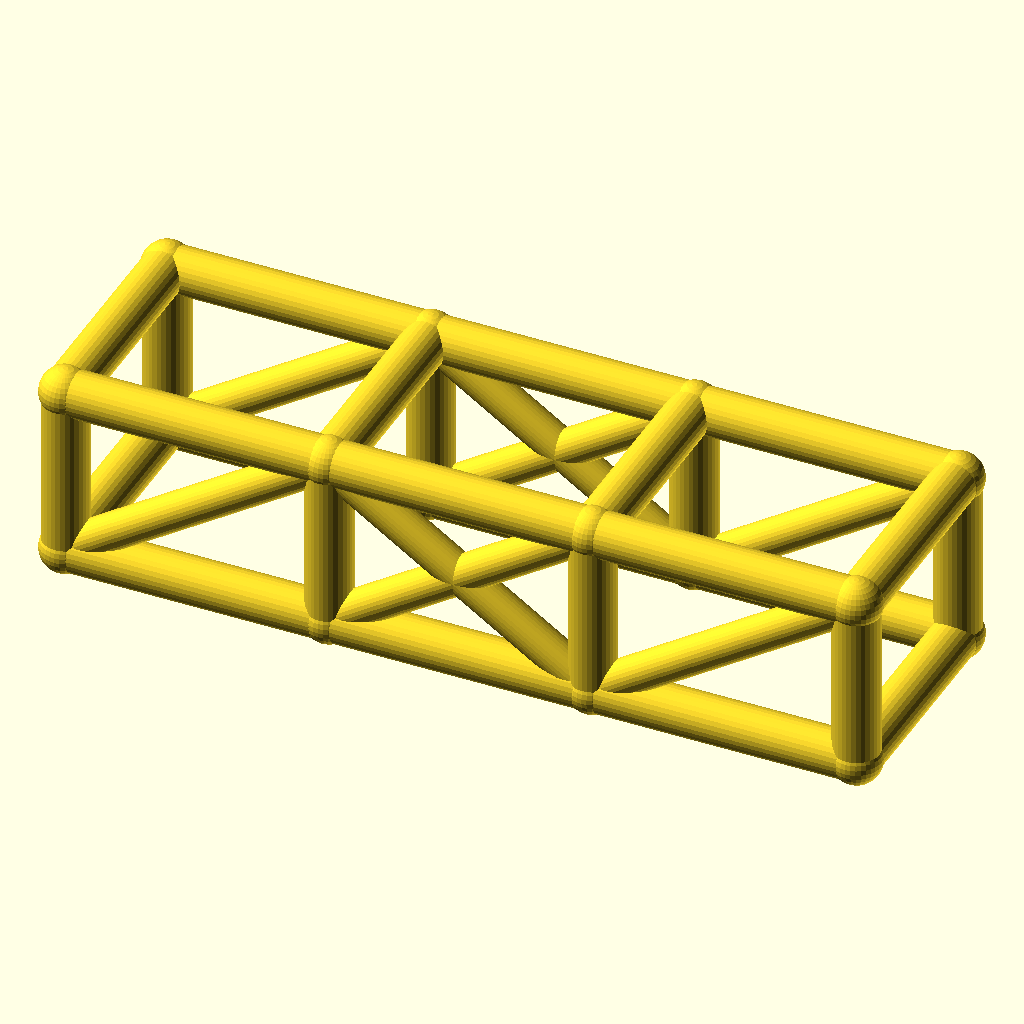
Cell 1: the model at its default parameters.
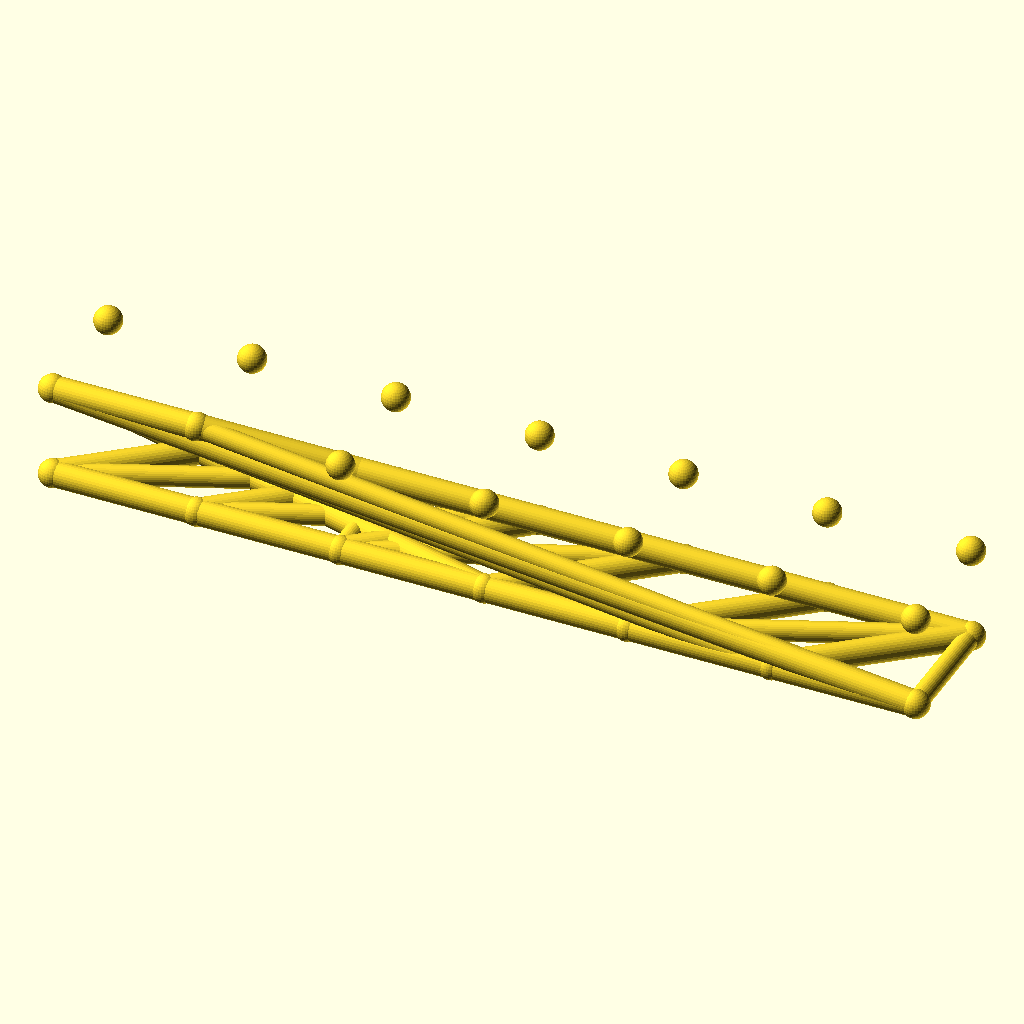
Cell 2 — bays set to 6, the other parameters unchanged.
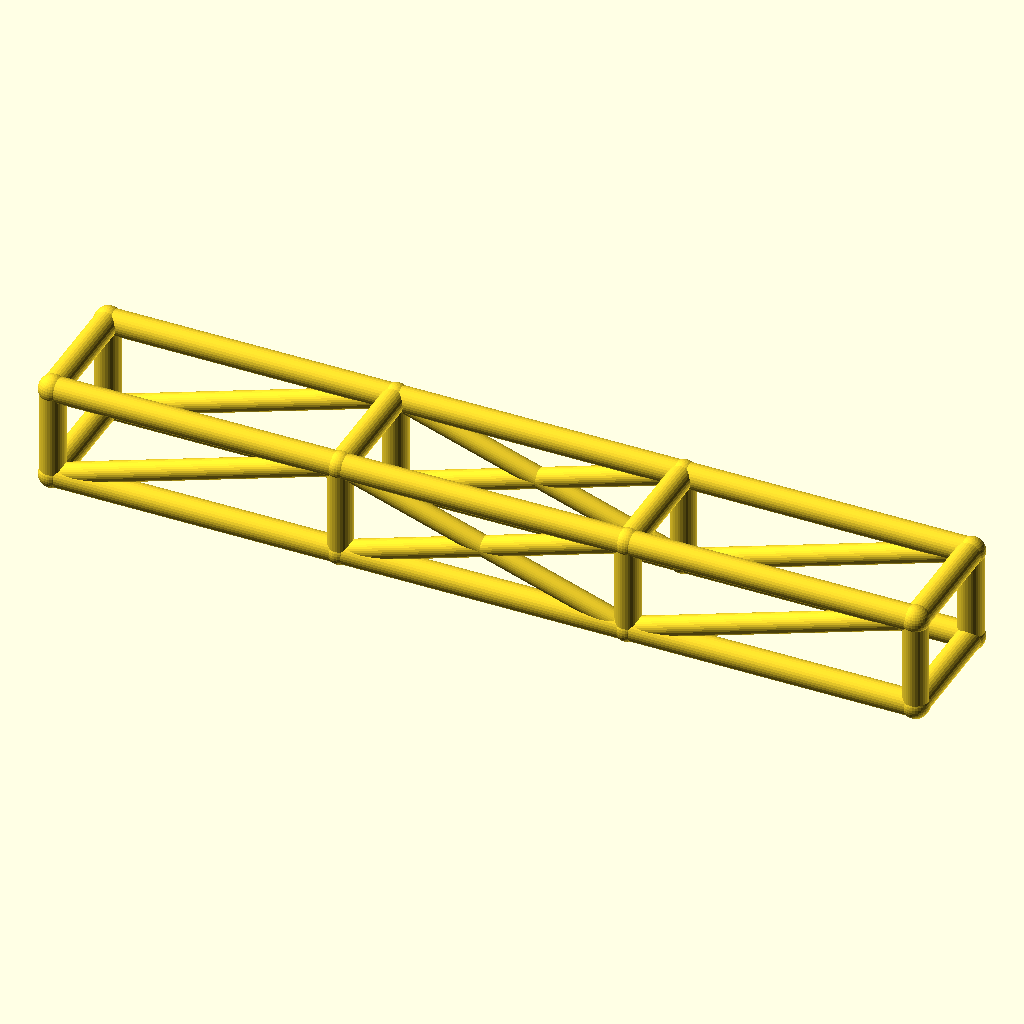
Cell 3: bay_l = 92 (everything else at default).
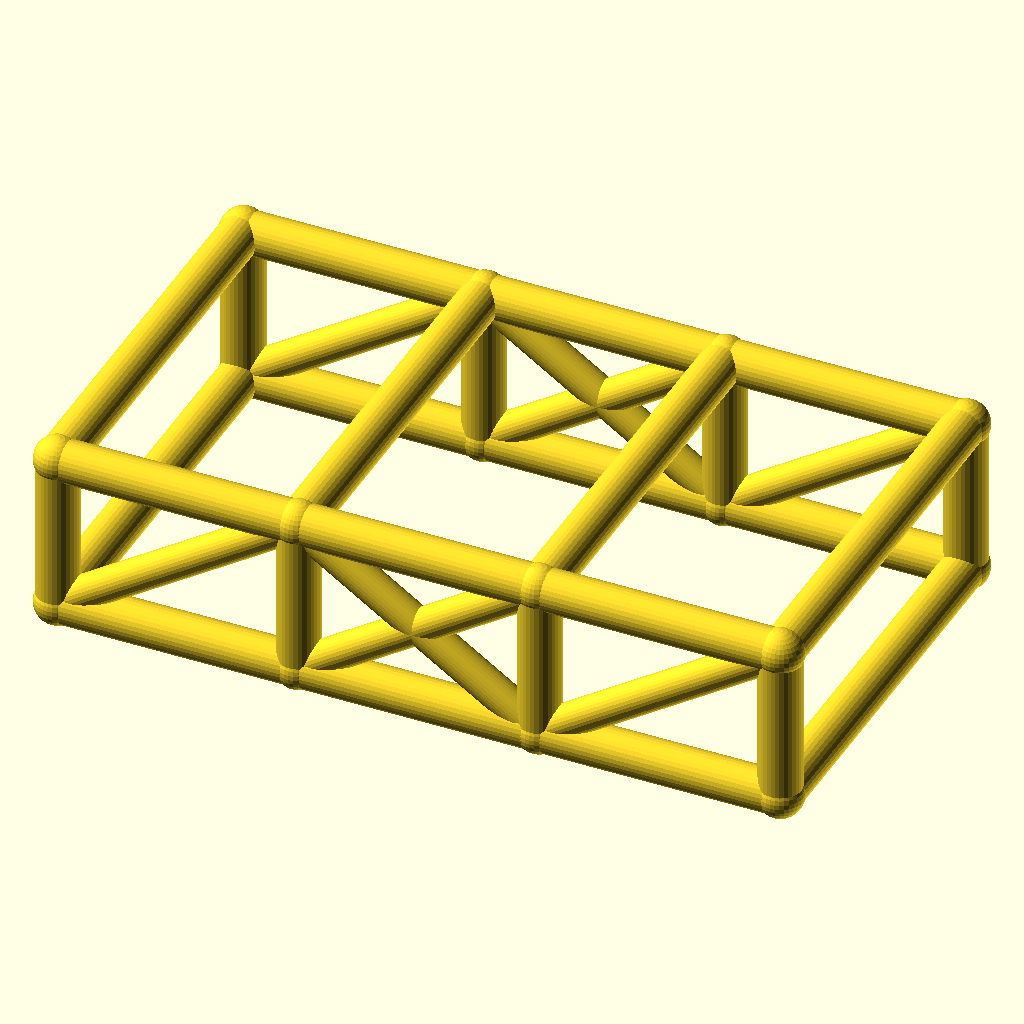
Cell 4: the same model with cage_w = 76.
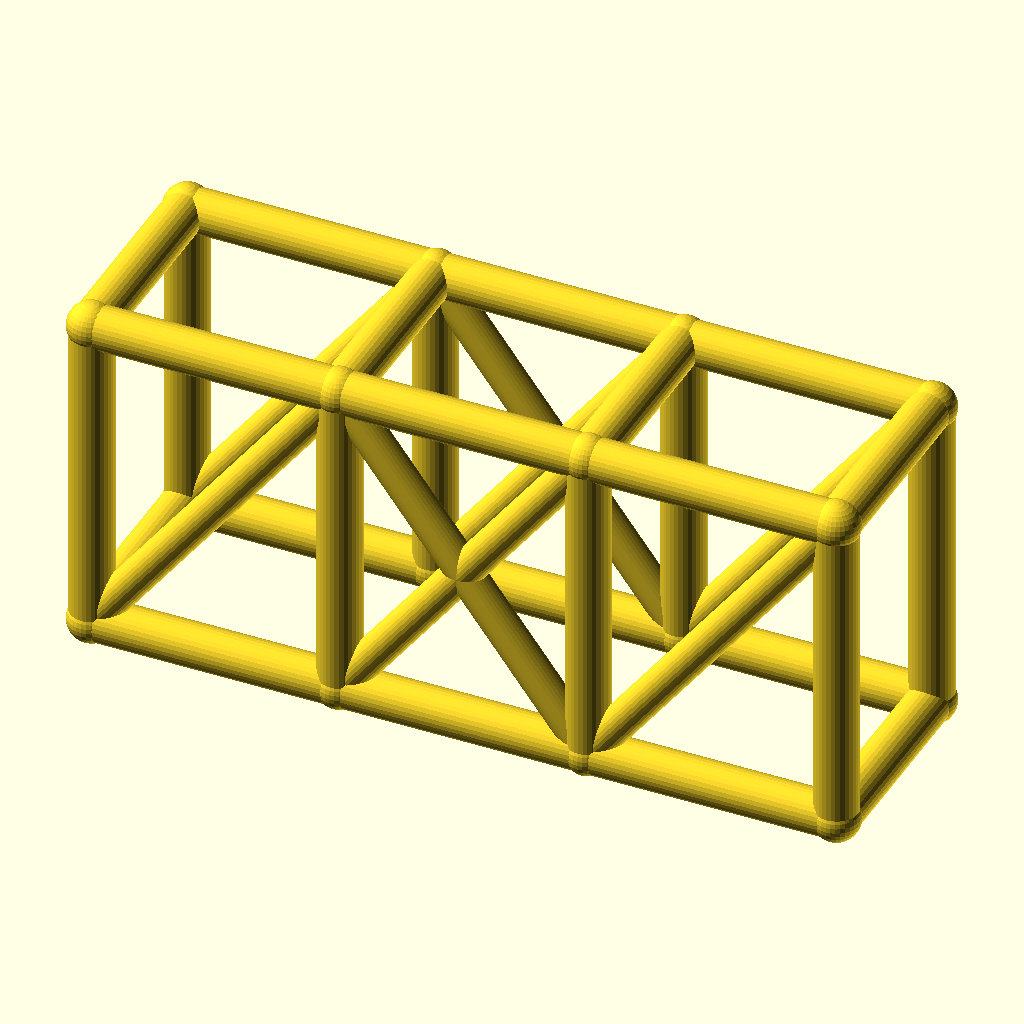
Cell 5: cage_h = 60 (everything else at default).
All cells are drawn from the same view direction (rotation 55°, 0°, 25°, orthographic, colour scheme Cornfield), but the view is re-fitted for each cell, so position and scale can differ between cells as well as the parameter.
OpenSCAD source file optional_data/data/wire2/rollcages/scene_0193.scad:
$fn = 32;

// ----------------------------------------------------------------------
// Roll cage: 3 bays x 2 sections, bays 46 mm, 38 x 30 mm section
// ----------------------------------------------------------------------

// --- parameters (mm) ---
bays = 3;                 // number of bays along X
sections = 2;             // levels of the cage
bay_l = 46;               // bay length, X
cage_w = 38;              // cage width, Y
cage_h = 30;              // cage height, Z
rail_r = 4;               // rail and hoop radius
diag_r = 3.2;             // diagonal brace radius
joint_r = 4.4;            // joint ball radius

bbox_x = bays * bay_l + 2 * joint_r;  // overall X, joints included
bbox_y = cage_w + 2 * joint_r;  // overall Y, joints included
bbox_z = cage_h + 2 * joint_r;  // overall Z, joints included
rail_d = 2 * rail_r;  // rail stock diameter
diag_d = 2 * diag_r;  // diagonal stock diameter
joint_d = 2 * joint_r;  // joint ball diameter
cage_l = bays * bay_l;  // overall cage length
nodes = [for (lvl = [0, 1], side = [0, 1], st = [0 : bays]) [st * bay_l, side * cage_w, lvl * cage_h]];

module member(a, b, r) {
  /* round stock from joint a to joint b, ends buried in the joint balls */
  d = b - a;
  length = norm(d);
  translate(a) rotate([0, acos(d[2] / length), atan2(d[1], d[0])])
    cylinder(h = length, r = r);
}

module joint(p, r) {
  /* ball at the joint centre, fatter than every member meeting there */
  translate(p) sphere(r = r);
}

/* members - each call is one graph edge */
member(nodes[0], nodes[1], rail_r);
member(nodes[1], nodes[2], rail_r);
member(nodes[2], nodes[3], rail_r);
member(nodes[4], nodes[5], rail_r);
member(nodes[5], nodes[6], rail_r);
member(nodes[6], nodes[7], rail_r);
member(nodes[8], nodes[9], rail_r);
member(nodes[9], nodes[10], rail_r);
member(nodes[10], nodes[11], rail_r);
member(nodes[12], nodes[13], rail_r);
member(nodes[13], nodes[14], rail_r);
member(nodes[14], nodes[15], rail_r);
member(nodes[0], nodes[8], rail_r);
member(nodes[1], nodes[9], rail_r);
member(nodes[2], nodes[10], rail_r);
member(nodes[3], nodes[11], rail_r);
member(nodes[4], nodes[12], rail_r);
member(nodes[5], nodes[13], rail_r);
member(nodes[6], nodes[14], rail_r);
member(nodes[7], nodes[15], rail_r);
member(nodes[8], nodes[12], rail_r);
member(nodes[9], nodes[13], rail_r);
member(nodes[10], nodes[14], rail_r);
member(nodes[11], nodes[15], rail_r);
member(nodes[0], nodes[4], rail_r);
member(nodes[3], nodes[7], rail_r);
member(nodes[0], nodes[9], diag_r);
member(nodes[1], nodes[10], diag_r);
member(nodes[9], nodes[2], diag_r);
member(nodes[2], nodes[11], diag_r);
member(nodes[4], nodes[13], diag_r);
member(nodes[5], nodes[14], diag_r);
member(nodes[13], nodes[6], diag_r);
member(nodes[6], nodes[15], diag_r);

/* joint balls */
for (p = nodes) joint(p, joint_r);
Parameter table extracted from the source (name, type, default, range or options):
bays: number, default 3
sections: number, default 2
bay_l: number, default 46
cage_w: number, default 38
cage_h: number, default 30
rail_r: number, default 4
diag_r: number, default 3.2
joint_r: number, default 4.4
